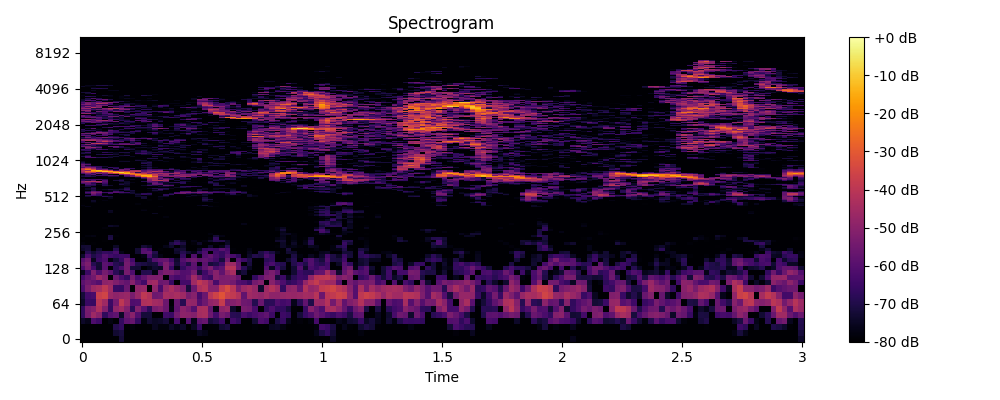

The file beside this chart, header and first rows:
0, 1, 2, 3, 4, 5, 6, 7, 8, 9, 10, 11, 12, 13, 14, 15, 16, 17, 18, 19, 20, 21, 22, 23
-80.0, -80.0, -80.0, -79.92, -80.0, -80.0, -80.0, -72.24, -80.0, -80.0, -80.0, -80.0, -80.0, -80.0, -80.0, -80.0, -80.0, -80.0, -80.0, -80.0, -80.0, -80.0, -80.0, -80.0
-80.0, -80.0, -80.0, -80.0, -80.0, -80.0, -73.01, -71.45, -80.0, -80.0, -80.0, -80.0, -80.0, -80.0, -80.0, -80.0, -80.0, -80.0, -80.0, -80.0, -80.0, -75.22, -76.77, -80.0
-80.0, -80.0, -80.0, -80.0, -80.0, -80.0, -69.49, -66.8, -80.0, -78.23, -79.77, -80.0, -80.0, -75.43, -78.22, -78.23, -74.66, -76.94, -74.27, -79.93, -75.12, -65.98, -80.0, -79.32
-74.07, -76.31, -61.78, -64.96, -80.0, -77.45, -80.0, -66.5, -58.45, -56.68, -66.64, -78.02, -73.1, -75.06, -74.27, -71.92, -79.16, -63.12, -80.0, -60.53, -76.77, -58.5, -56.79, -72.07
-66.9, -53.81, -46.06, -50.26, -67.46, -60.35, -58.35, -74.62, -55.91, -50.1, -60.71, -72.01, -72.01, -80.0, -80.0, -64.14, -65.39, -54.54, -49.42, -49.94, -51.39, -44.76, -43.78, -55.62
-67.18, -53.59, -51.01, -42.81, -51.86, -66.35, -48.76, -45.91, -51.59, -68.07, -51.35, -59.91, -67.98, -53.75, -51.36, -56.27, -77.99, -58.09, -49.72, -53.11, -60.42, -44.09, -43.65, -57.37
-74.32, -65.4, -66.1, -40.75, -45.94, -65.08, -54.26, -39.66, -46.05, -61.37, -60.64, -42.53, -42.05, -45.1, -45.99, -56.12, -79.95, -57.09, -68.78, -48.01, -48.65, -60.86, -55.73, -48.79
-71.94, -64.01, -62.54, -37.47, -35.57, -47.14, -49.61, -48.26, -47.25, -53.21, -47.35, -39.68, -42.2, -55.73, -54.84, -44.44, -45.42, -43.82, -46.22, -53.64, -50.66, -63.3, -56.32, -40.78
-62.49, -53, -46.55, -44.13, -39.49, -45.92, -65.62, -66.16, -56.44, -78.8, -48.9, -47.67, -80.0, -48.86, -62.58, -47.95, -43.65, -48.13, -52.52, -71.63, -56.18, -43.22, -41.01, -50.64
-59.21, -55.47, -57.58, -60.48, -49.4, -48.22, -51.88, -55.53, -57.76, -50.92, -58.87, -64.25, -47.18, -45.61, -55.99, -54.99, -65.56, -80.0, -63.71, -63.56, -45.71, -39.36, -42.54, -49.43
-64, -58.36, -54.76, -46.84, -50.98, -80.0, -55.96, -62.3, -66.67, -53.95, -62.58, -57.69, -52.34, -52.79, -52.08, -80.0, -60.57, -63.36, -61.42, -57.82, -45.78, -54.25, -63.04, -65.6
-75.72, -65.16, -52.41, -61.81, -53.91, -58.45, -68.23, -72.53, -53.77, -61.3, -80.0, -69.47, -69.31, -77.4, -56.23, -52.78, -53.26, -57.22, -61, -60.62, -53.98, -71.96, -64.61, -57.41
-62.27, -54.12, -63.85, -72.83, -59.67, -80.0, -67.91, -62.53, -54.51, -72.14, -72.54, -80.0, -76.83, -73.16, -74.83, -52.31, -65.38, -77.28, -66.63, -60.7, -59.1, -65.12, -58.09, -52.8
-56.91, -52.63, -68.78, -72.51, -59.15, -61.9, -68.87, -71.05, -54.15, -60.53, -69.71, -71.08, -72.52, -71.66, -61.58, -52.79, -59.56, -72.22, -63.69, -70.47, -58.77, -77.55, -59.31, -71.97
-60.17, -55.61, -75.79, -65.23, -62.13, -78, -72.42, -66.02, -55.63, -63.78, -80.0, -80.0, -71.08, -60.8, -58.01, -56.96, -64.09, -73.59, -61.08, -56.93, -55.5, -58.79, -57.5, -60.01
-73.93, -62.39, -70.22, -66.88, -60.8, -64.13, -66.15, -64.42, -64.72, -80.0, -80.0, -76.95, -62.97, -72.28, -76.94, -80.0, -80.0, -79.72, -66.55, -80.0, -61.25, -78.19, -60.68, -57.66
-80.0, -69.03, -73.33, -69.69, -66.53, -67.25, -62.88, -76.41, -80.0, -80.0, -73.14, -59.94, -58.64, -69.69, -80.0, -80.0, -80.0, -74.07, -69.09, -73.18, -76.58, -68.38, -61.89, -80.0
-74.16, -72.45, -80.0, -73.35, -80.0, -80.0, -69.15, -80.0, -80.0, -80.0, -73.1, -60.34, -64.44, -80.0, -79.04, -80.0, -80.0, -72.83, -72.74, -80.0, -80.0, -75.28, -65.15, -63.89
-72.84, -72.67, -80.0, -80.0, -80.0, -80.0, -74.62, -80.0, -80.0, -80.0, -80.0, -72.3, -74.75, -80.0, -80.0, -76.85, -73.48, -80.0, -74.56, -80.0, -80.0, -78.87, -80.0, -73.75
-78.37, -80.0, -79.21, -80.0, -80.0, -80.0, -80.0, -80.0, -80.0, -80.0, -80.0, -80.0, -80.0, -80.0, -80.0, -80.0, -70.97, -66.57, -71, -80.0, -78.46, -74.13, -79.68, -80.0
-80.0, -80.0, -80.0, -80.0, -79.34, -80.0, -80.0, -80.0, -80.0, -80.0, -80.0, -80.0, -80.0, -80.0, -80.0, -80.0, -77.78, -69.89, -75.41, -80.0, -76.91, -79.5, -78.1, -73.37
-79.01, -80.0, -80.0, -80.0, -79.6, -70.61, -80.0, -80.0, -80.0, -80.0, -80.0, -80.0, -80.0, -80.0, -80.0, -80.0, -80.0, -80.0, -80.0, -80.0, -80.0, -80.0, -80.0, -78.21
-80.0, -78.32, -77.28, -80.0, -79.67, -71.51, -78.83, -80.0, -80.0, -80.0, -80.0, -80.0, -80.0, -80.0, -80.0, -80.0, -80.0, -80.0, -80.0, -80.0, -80.0, -80.0, -80.0, -80.0
-80.0, -80.0, -80.0, -80.0, -80.0, -79.98, -80.0, -80.0, -80.0, -80.0, -80.0, -80.0, -80.0, -80.0, -80.0, -80.0, -80.0, -80.0, -80.0, -80.0, -80.0, -80.0, -80.0, -77.95
-80.0, -79.85, -80.0, -80.0, -80.0, -80.0, -80.0, -80.0, -80.0, -80.0, -80.0, -80.0, -80.0, -80.0, -80.0, -80.0, -80.0, -80.0, -80.0, -80.0, -80.0, -80.0, -80.0, -80.0
-80.0, -80.0, -80.0, -80.0, -80.0, -80.0, -80.0, -80.0, -80.0, -80.0, -80.0, -80.0, -80.0, -80.0, -80.0, -80.0, -80.0, -80.0, -80.0, -80.0, -80.0, -80.0, -80.0, -80.0
-80.0, -80.0, -80.0, -80.0, -78.44, -80.0, -80.0, -80.0, -80.0, -80.0, -80.0, -80.0, -80.0, -80.0, -80.0, -80.0, -80.0, -80.0, -80.0, -80.0, -80.0, -80.0, -80.0, -80.0
-80.0, -80.0, -80.0, -80.0, -80.0, -74.23, -75.37, -80.0, -80.0, -80.0, -80.0, -80.0, -80.0, -80.0, -80.0, -80.0, -80.0, -80.0, -80.0, -80.0, -80.0, -80.0, -80.0, -80.0
-80.0, -80.0, -80.0, -80.0, -80.0, -80.0, -80.0, -80.0, -80.0, -80.0, -80.0, -80.0, -80.0, -80.0, -80.0, -80.0, -80.0, -80.0, -80.0, -80.0, -80.0, -80.0, -80.0, -80.0
-80.0, -80.0, -80.0, -80.0, -79.73, -80.0, -80.0, -80.0, -80.0, -80.0, -80.0, -80.0, -80.0, -80.0, -80.0, -80.0, -80.0, -80.0, -80.0, -80.0, -80.0, -80.0, -80.0, -80.0
-80.0, -80.0, -80.0, -80.0, -80.0, -80.0, -80.0, -80.0, -80.0, -80.0, -80.0, -80.0, -80.0, -80.0, -80.0, -80.0, -80.0, -80.0, -80.0, -80.0, -80.0, -80.0, -80.0, -80.0
-80.0, -80.0, -80.0, -80.0, -80.0, -80.0, -80.0, -80.0, -80.0, -80.0, -80.0, -80.0, -80.0, -80.0, -80.0, -80.0, -80.0, -80.0, -80.0, -80.0, -80.0, -80.0, -80.0, -80.0
-80.0, -80.0, -80.0, -80.0, -80.0, -80.0, -80.0, -80.0, -80.0, -80.0, -80.0, -80.0, -80.0, -80.0, -80.0, -77.97, -80.0, -80.0, -80.0, -80.0, -80.0, -80.0, -80.0, -80.0
-80.0, -80.0, -80.0, -80.0, -80.0, -80.0, -80.0, -80.0, -80.0, -80.0, -80.0, -80.0, -80.0, -80.0, -80.0, -80.0, -80.0, -80.0, -80.0, -80.0, -80.0, -80.0, -80.0, -80.0
-80.0, -80.0, -80.0, -80.0, -80.0, -80.0, -80.0, -80.0, -80.0, -80.0, -80.0, -80.0, -80.0, -75.2, -80.0, -80.0, -80.0, -80.0, -80.0, -80.0, -80.0, -80.0, -80.0, -80.0
-80.0, -80.0, -80.0, -80.0, -80.0, -75.39, -79.97, -80.0, -80.0, -80.0, -80.0, -80.0, -80.0, -80.0, -80.0, -80.0, -80.0, -80.0, -80.0, -80.0, -80.0, -80.0, -80.0, -80.0
-80.0, -80.0, -80.0, -80.0, -80.0, -74.89, -80.0, -80.0, -80.0, -80.0, -80.0, -77.05, -80.0, -80.0, -80.0, -80.0, -80.0, -80.0, -80.0, -80.0, -80.0, -80.0, -80.0, -80.0
-80.0, -80.0, -80.0, -80.0, -80.0, -79.8, -80.0, -80.0, -80.0, -80.0, -80.0, -78.63, -80.0, -80.0, -80.0, -80.0, -80.0, -80.0, -80.0, -80.0, -80.0, -80.0, -80.0, -80.0
-80.0, -80.0, -80.0, -80.0, -80.0, -80.0, -80.0, -80.0, -80.0, -80.0, -80.0, -80.0, -80.0, -80.0, -80.0, -80.0, -80.0, -80.0, -80.0, -80.0, -80.0, -80.0, -80.0, -80.0
-79.17, -76.75, -80.0, -80.0, -80.0, -80.0, -80.0, -80.0, -80.0, -80.0, -80.0, -80.0, -80.0, -80.0, -78.36, -80.0, -80.0, -80.0, -80.0, -80.0, -80.0, -80.0, -80.0, -76.62
-77.54, -80.0, -80.0, -80.0, -80.0, -80.0, -80.0, -80.0, -80.0, -80.0, -80.0, -80.0, -80.0, -80.0, -80.0, -80.0, -80.0, -80.0, -80.0, -80.0, -80.0, -76.26, -72.34, -78.96
-79.59, -80.0, -80.0, -80.0, -80.0, -80.0, -80.0, -80.0, -80.0, -80.0, -78.38, -80.0, -80.0, -80.0, -80.0, -80.0, -80.0, -80.0, -80.0, -80.0, -80.0, -80.0, -80.0, -80.0
-80.0, -80.0, -77.75, -80.0, -80.0, -80.0, -80.0, -80.0, -80.0, -80.0, -80.0, -80.0, -80.0, -80.0, -80.0, -80.0, -80.0, -80.0, -80.0, -80.0, -80.0, -80.0, -80.0, -80.0
-80.0, -80.0, -74.54, -80.0, -80.0, -80.0, -80.0, -80.0, -80.0, -80.0, -80.0, -80.0, -80.0, -80.0, -80.0, -80.0, -80.0, -80.0, -80.0, -80.0, -80.0, -80.0, -74.27, -75.65
-80.0, -80.0, -74.19, -80.0, -77.62, -80.0, -80.0, -80.0, -80.0, -80.0, -80.0, -80.0, -78.77, -80.0, -80.0, -80.0, -80.0, -80.0, -80.0, -80.0, -80.0, -80.0, -70.97, -77.7
-80.0, -80.0, -79.95, -79.24, -80.0, -80.0, -80.0, -80.0, -80.0, -80.0, -80.0, -80.0, -78.51, -80.0, -77.46, -80.0, -80.0, -80.0, -80.0, -80.0, -80.0, -80.0, -68.47, -71.17
-80.0, -80.0, -80.0, -80.0, -80.0, -75.87, -80.0, -80.0, -80.0, -80.0, -80.0, -72.74, -79.86, -80.0, -78.06, -80.0, -80.0, -80.0, -80.0, -80.0, -80.0, -80.0, -71.7, -78.89
-80.0, -72.86, -80.0, -77.01, -68.02, -71.74, -80.0, -80.0, -80.0, -80.0, -74.25, -72.68, -80.0, -80.0, -75.5, -74.54, -80.0, -80.0, -80.0, -75.82, -78.49, -80.0, -76.99, -80.0
-80.0, -68.56, -63.04, -66.48, -77, -80.0, -80.0, -79.88, -80.0, -80.0, -75.44, -80.0, -77.2, -80.0, -80.0, -68.06, -78.91, -80.0, -80.0, -80.0, -74.23, -76.66, -72.9, -80.0
-80.0, -80.0, -58.01, -64.66, -80.0, -80.0, -80.0, -80.0, -80.0, -80.0, -71.91, -66.75, -69.5, -80.0, -80.0, -68.39, -67.05, -80.0, -78.74, -76.35, -80.0, -80.0, -73.59, -76.74
-80.0, -68.51, -53.23, -61.38, -77.45, -65.83, -80.0, -74.99, -75.78, -73.26, -75.39, -67.9, -67.8, -80.0, -79.19, -79.99, -72.07, -59.85, -56.69, -65.65, -71.08, -64.03, -71, -66.98
-80.0, -61.94, -50.59, -54.5, -64.59, -61.69, -59.8, -62.32, -65.54, -72.91, -80.0, -80.0, -77.28, -79.5, -77.86, -80.0, -80.0, -64.69, -52.92, -52.88, -55.79, -53.59, -54.53, -58.69
-80.0, -70.7, -57.68, -61.32, -80.0, -77.44, -62.69, -69.36, -80.0, -74.48, -80.0, -80.0, -80.0, -77.39, -80.0, -80.0, -80.0, -80.0, -63.76, -61.01, -74.45, -60.84, -61.97, -72.36
-80.0, -80.0, -71.11, -80.0, -80.0, -77.17, -73.78, -80.0, -71.8, -72.19, -80.0, -80.0, -78.21, -71.62, -71.57, -80.0, -80.0, -80.0, -80.0, -80.0, -80.0, -71.41, -80.0, -80.0
-80.0, -74.93, -71.05, -77.65, -75.01, -71.53, -73.86, -72.64, -66.7, -80.0, -80.0, -80.0, -80.0, -76.07, -63.72, -71.51, -80.0, -80.0, -80.0, -80.0, -80.0, -71.16, -75.2, -79.38
-80.0, -74.96, -68.69, -80.0, -80.0, -80.0, -80.0, -76.79, -69.58, -80.0, -80.0, -80.0, -74.83, -69.16, -69.44, -69.07, -75.48, -80.0, -80.0, -80.0, -80.0, -80.0, -75.19, -80.0
-80.0, -80.0, -72.24, -80.0, -80.0, -80.0, -80.0, -80.0, -73.11, -80.0, -80.0, -80.0, -80.0, -80.0, -80.0, -80.0, -80.0, -74.4, -70.82, -74.29, -80.0, -80.0, -79.37, -80.0
-75.88, -71.06, -78.67, -80.0, -78.02, -80.0, -80.0, -79.03, -79.31, -80.0, -80.0, -80.0, -80.0, -80.0, -74.37, -72.53, -76.39, -80.0, -67.95, -64.47, -66.62, -70.17, -80.0, -80.0
-73.5, -80.0, -80.0, -72.2, -71.57, -80.0, -80.0, -80.0, -80.0, -80.0, -79.57, -73.76, -71.32, -80.0, -75.53, -60.53, -62.36, -73.81, -80.0, -72.83, -78.99, -73.24, -78.28, -78.62
-79.76, -69.25, -69.52, -80.0, -68.75, -73.67, -80.0, -78.47, -75.99, -80.0, -80.0, -74.22, -65.94, -71.21, -75.39, -58.26, -61.45, -80.0, -80.0, -80.0, -80.0, -80.0, -80.0, -80.0
... 965 more rows
